Run: headless pygame with SDL's dummy video driver; simulated clock (each Clock.tick advances the game by its frame time, no real sleeping); random seed 0; keys injected as events and as key.get_pressed() state; mouse plan: one left click at the window centre at the start of phase 2, then a move to the lower-right quarter at the start of phase 3.
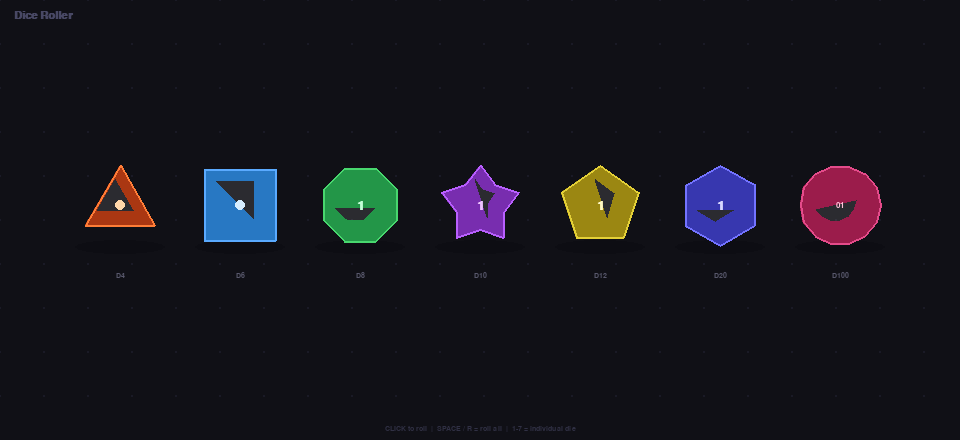
Frame 1 of 4 · flips 1–60 · no input
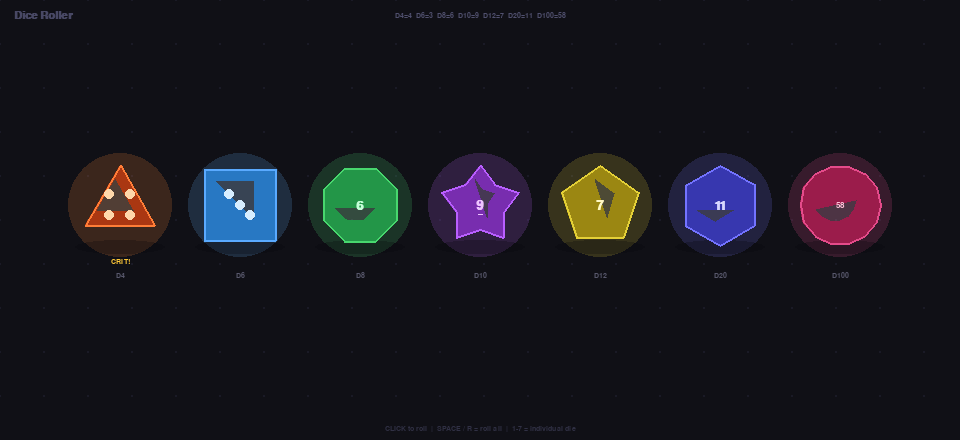
Frame 2 of 4 · flips 61–180 · clicked the window centre · tapped SPACE, RETURN · held RIGHT (→), D
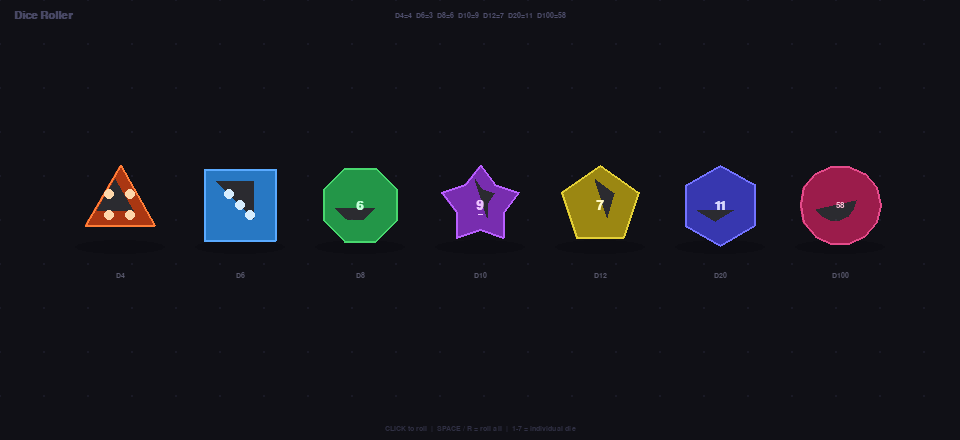
Frame 3 of 4 · flips 181–300 · moved the mouse to the lower-right quarter · held DOWN (↓), S
Frame 4 of 4 · flips 301–420 · held LEFT (←), A, UP (↑), W · screen unchanged from frame 3, image omitted

The pygame program that drew these frames:

import pygame
import sys
import random
import math

# ─── CONFIG ───────────────────────────────
WIDTH, HEIGHT  = 960, 440
FPS            = 60
TITLE          = "Dice Roller — Face Geometry"

FAST_DURATION  = 0.55   # blur phase
DECEL_DURATION = 0.30   # stutter-settle phase
LAND_DURATION  = 0.28
SETTLE_GLOW    = 1.4

STUTTER_FRAMES = 4      # distinct faces shown during decel
STUTTER_HOLD   = DECEL_DURATION / STUTTER_FRAMES  # ~75ms each

# ─── COLORS ───────────────────────────────
BG     = (16, 16, 22)
SHADOW = (8,  8,  12)
WHITE  = (255, 255, 255)
GOLD   = (255, 200, 55)

DIE_COLORS = {
    4:   {"body": (170, 55,  18 ), "edge": (255, 125, 55 ), "pip": (255, 215, 170), "glow": (255, 140, 60)},
    6:   {"body": (40,  120, 195), "edge": (90,  170, 255), "pip": (215, 238, 255), "glow": (100, 180, 255)},
    8:   {"body": (35,  150, 72 ), "edge": (72,  215, 110), "pip": (195, 255, 215), "glow": (80,  220, 120)},
    10:  {"body": (120, 45,  175), "edge": (185, 95,  255), "pip": (238, 195, 255), "glow": (190, 100, 255)},
    12:  {"body": (155, 135, 18 ), "edge": (228, 208, 55 ), "pip": (255, 248, 195), "glow": (235, 215, 60)},
    20:  {"body": (55,  55,  175), "edge": (115, 115, 255), "pip": (215, 215, 255), "glow": (120, 120, 255)},
    100: {"body": (155, 28,  75 ), "edge": (228, 75,  138), "pip": (255, 195, 218), "glow": (235, 80,  145)},
}

# ─── PIP LAYOUTS ──────────────────────────
# Each value maps to pip positions as (x, y) in [-1, 1] space
# Rendered as circles scaled to die size

PIP_LAYOUTS = {
    1: [(0.0,  0.0)],
    2: [(-0.38, -0.38), (0.38,  0.38)],
    3: [(-0.38, -0.38), (0.0,   0.0),  (0.38,  0.38)],
    4: [(-0.38, -0.38), (0.38, -0.38), (-0.38,  0.38), (0.38,  0.38)],
    5: [(-0.38, -0.38), (0.38, -0.38), (0.0,   0.0),
        (-0.38,  0.38), (0.38,  0.38)],
    6: [(-0.38, -0.38), (0.38, -0.38),
        (-0.38,  0.0),  (0.38,  0.0),
        (-0.38,  0.38), (0.38,  0.38)],
}


# ─── POLYGON SHAPES ───────────────────────
# Unit polygons — centred at origin, radius 1.0
# Rotated/scaled at draw time

def pts_triangle(r=1.0):
    return [(r * math.cos(math.radians(-90 + i*120)),
             r * math.sin(math.radians(-90 + i*120))) for i in range(3)]

def pts_square(r=1.0):
    s = r * 0.88
    return [(-s,-s),(s,-s),(s,s),(-s,s)]

def pts_octagon(r=1.0):
    return [(r*math.cos(math.radians(i*45+22.5)),
             r*math.sin(math.radians(i*45+22.5))) for i in range(8)]

def pts_d10(r=1.0):
    pts = []
    for i in range(10):
        a   = math.radians(i*36 - 90)
        rad = r if i % 2 == 0 else r * 0.62
        pts.append((rad*math.cos(a), rad*math.sin(a)))
    return pts

def pts_pentagon(r=1.0):
    return [(r*math.cos(math.radians(i*72-90)),
             r*math.sin(math.radians(i*72-90))) for i in range(5)]

def pts_hexagon(r=1.0):
    return [(r*math.cos(math.radians(i*60+30)),
             r*math.sin(math.radians(i*60+30))) for i in range(6)]

def pts_circle(r=1.0, n=14):
    return [(r*math.cos(math.radians(i*(360/n))),
             r*math.sin(math.radians(i*(360/n)))) for i in range(n)]

SHAPE_FN = {
    4:   pts_triangle,
    6:   pts_square,
    8:   pts_octagon,
    10:  pts_d10,
    12:  pts_pentagon,
    20:  pts_hexagon,
    100: pts_circle,
}


# ─── EASING ───────────────────────────────
def ease_out_bounce(t):
    if t < 1/2.75:
        return 7.5625*t*t
    elif t < 2/2.75:
        t -= 1.5/2.75
        return 7.5625*t*t + 0.75
    elif t < 2.5/2.75:
        t -= 2.25/2.75
        return 7.5625*t*t + 0.9375
    else:
        t -= 2.625/2.75
        return 7.5625*t*t + 0.984375


# ─── FACE DRAWING ─────────────────────────

def draw_pips(screen, cx, cy, r, value, color, alpha=255):
    """Draw pip layout for D4/D6 faces."""
    layout = PIP_LAYOUTS.get(min(value, 6), PIP_LAYOUTS[6])
    pip_r  = max(2, int(r * 0.13))
    surf   = pygame.Surface((r*4, r*4), pygame.SRCALPHA)
    off    = r * 2
    for px, py in layout:
        sx = int(off + px * r * 0.72)
        sy = int(off + py * r * 0.72)
        pygame.draw.circle(surf, (*color, alpha), (sx, sy), pip_r)
    screen.blit(surf, (cx - r*2, cy - r*2))


def draw_number_face(screen, cx, cy, r, value, colors, fonts,
                     spin=0.0, squash=1.0, stretch=1.0,
                     alpha=255, is_crit=False, is_fumble=False,
                     stutter_flash=False, sides=20):
    """
    Draw a die face — polygon shape + number centered.
    For D4/D6: pips. For others: number.
    spin, squash, stretch applied to shape.
    """
    raw_pts  = SHAPE_FN.get(sides, pts_hexagon)(1.0)
    angle    = math.radians(spin)
    cos_a, sin_a = math.cos(angle), math.sin(angle)

    r_x = r * stretch
    r_y = r * squash

    pts = []
    for px, py in raw_pts:
        sx = px * r_x
        sy = py * r_y
        rx = sx * cos_a - sy * sin_a
        ry = sx * sin_a + sy * cos_a
        pts.append((int(cx + rx), int(cy + ry)))

    # Body surface (handles alpha)
    body_surf = pygame.Surface((WIDTH, HEIGHT), pygame.SRCALPHA)

    body_col  = (*colors["body"], alpha)
    edge_col  = (*colors["edge"], alpha)

    if len(pts) >= 3:
        pygame.draw.polygon(body_surf, body_col, pts)
        pygame.draw.polygon(body_surf, edge_col, pts, 2)

        # Subtle inner highlight — top-left wedge
        half = raw_pts[:max(3, len(raw_pts)//2)]
        hi_pts = []
        for px, py in half:
            sx = px * r_x * 0.52
            sy = py * r_y * 0.52
            rx = sx * cos_a - sy * sin_a - r_x * 0.12
            ry = sx * sin_a + sy * cos_a - r_y * 0.12
            hi_pts.append((int(cx + rx), int(cy + ry)))
        if len(hi_pts) >= 3:
            pygame.draw.polygon(body_surf, (255, 255, 255, min(alpha, 28)), hi_pts)

    screen.blit(body_surf, (0, 0))

    # Number / pips
    if sides in (4, 6) and value <= 6:
        pip_alpha = alpha
        draw_pips(screen, cx, cy, r, value, colors["pip"], pip_alpha)
    else:
        # Number label
        if is_crit:
            num_col  = GOLD
            font_key = "num_lg"
        elif is_fumble:
            num_col  = (255, 75, 75)
            font_key = "num_lg"
        elif stutter_flash:
            num_col  = colors["pip"]
            font_key = "num_md"
        else:
            num_col  = colors["pip"]
            font_key = "num_md" if sides < 100 else "num_sm"

        label = str(value) if sides != 100 else f"{value:02d}"
        surf  = fonts[font_key].render(label, True, num_col)
        rect  = surf.get_rect(center=(cx, cy))
        if alpha < 255:
            surf.set_alpha(alpha)
        screen.blit(surf, rect)

        # Underline on D10/D100 for 6/9 disambiguation
        if sides in (10, 100) and value in (6, 9, 16, 19, 60, 66, 90, 96, 99):
            uw = surf.get_width()
            uy = rect.bottom + 2
            pygame.draw.line(screen, num_col,
                             (rect.left + uw//4, uy),
                             (rect.right - uw//4, uy), 1)


# ─── DIE CLASS ────────────────────────────
class Die:
    def __init__(self, sides, cx, cy, radius=40):
        self.sides   = sides
        self.cx      = cx
        self.cy      = cy
        self.radius  = radius
        self.result  = 1
        self.display = 1        # current shown face value

        # Stutter sequence — built on roll
        self.stutter_seq    = []   # list of values to flash through
        self.stutter_idx    = 0
        self.stutter_timer  = 0.0

        # Animation
        self.state      = "idle"
        self.timer      = 0.0
        self.phase_timer= 0.0
        self.glow       = 0.0
        self.squash     = 1.0
        self.stretch    = 1.0
        self.spin       = 0.0
        self.spin_speed = 0.0
        self.shake_x    = 0.0
        self.shake_y    = 0.0
        self.y_offset   = 0.0
        self.hovered    = False

    @property
    def label(self):
        return f"D{self.sides}"

    def _make_stutter(self):
        """Build a sequence of readable decoy values + result at end."""
        seq = []
        used = {self.result}
        for _ in range(STUTTER_FRAMES - 1):
            v = random.randint(1, self.sides)
            # Avoid repeats and result until last
            attempts = 0
            while v in used and attempts < 10:
                v = random.randint(1, self.sides)
                attempts += 1
            used.add(v)
            seq.append(v)
        seq.append(self.result)  # always end on result
        return seq

    def roll(self):
        self.result      = random.randint(1, self.sides)
        self.stutter_seq = self._make_stutter()
        self.stutter_idx = 0
        self.stutter_timer = 0.0
        self.display     = random.randint(1, self.sides)
        self.state       = "fast"
        self.timer       = 0.0
        self.spin        = random.uniform(0, 360)
        self.spin_speed  = random.choice([-1,1]) * random.uniform(420, 740)
        self.glow        = 0.0
        self.squash      = 1.0
        self.stretch     = 1.0

    def update(self, dt):
        self.hovered = False

        if self.state == "idle":
            self.squash   = 1.0
            self.stretch  = 1.0
            self.y_offset = 0.0
            self.shake_x  = 0.0
            self.shake_y  = 0.0
            self.spin     = 0.0

        elif self.state == "fast":
            self.timer += dt
            t = self.timer / FAST_DURATION

            # Rapid face cycling — blur effect via fast random changes
            if random.random() < 0.5:
                self.display = random.randint(1, self.sides)

            # Fast spin
            self.spin += self.spin_speed * dt
            self.spin_speed *= max(0.0, 1.0 - dt * 1.2)

            # Shake intensity decreases as we approach decel
            intensity = max(0, (1.0 - t)) * 7
            self.shake_x = random.uniform(-intensity, intensity)
            self.shake_y = random.uniform(-intensity, intensity)

            # Wobble squash
            self.squash  = 1.0 + math.sin(self.timer * 22) * 0.07 * (1 - t)
            self.stretch = 1.0 / max(0.82, self.squash)

            if self.timer >= FAST_DURATION:
                self.state        = "decel"
                self.timer        = 0.0
                self.stutter_idx  = 0
                self.stutter_timer= 0.0
                self.shake_x      = 0.0
                self.shake_y      = 0.0
                self.squash       = 1.0
                self.stretch      = 1.0
                self.display      = self.stutter_seq[0]

        elif self.state == "decel":
            self.timer       += dt
            self.stutter_timer += dt

            # Advance stutter frame
            if self.stutter_timer >= STUTTER_HOLD:
                self.stutter_timer -= STUTTER_HOLD
                self.stutter_idx = min(self.stutter_idx + 1,
                                       len(self.stutter_seq) - 1)
                self.display = self.stutter_seq[self.stutter_idx]

            # Slow residual spin
            self.spin += self.spin_speed * dt
            self.spin_speed *= max(0.0, 1.0 - dt * 4.0)

            # Gentle wobble
            t = self.timer / DECEL_DURATION
            self.squash  = 1.0 + math.sin(self.timer * 10) * 0.03 * (1 - t)
            self.stretch = 1.0 / max(0.95, self.squash)

            if self.timer >= DECEL_DURATION:
                self.state       = "landing"
                self.timer       = 0.0
                self.display     = self.result
                self.spin        = 0.0
                self.spin_speed  = 0.0

        elif self.state == "landing":
            self.timer += dt
            t = self.timer / LAND_DURATION

            if t < 0.28:
                st = t / 0.28
                self.squash  = 1.0 - st * 0.32
                self.stretch = 1.0 + st * 0.22
            else:
                bt = (t - 0.28) / 0.72
                self.squash  = 0.68 + ease_out_bounce(bt) * 0.32
                self.stretch = 1.0 + (1.0 - ease_out_bounce(bt)) * 0.22

            self.y_offset = (1.0 - min(1.0, t * 2.2)) * 10
            self.glow     = min(1.0, t * 2.5)

            if self.timer >= LAND_DURATION:
                self.state    = "settled"
                self.timer    = 0.0
                self.squash   = 1.0
                self.stretch  = 1.0
                self.y_offset = 0.0
                self.glow     = 1.0

        elif self.state == "settled":
            self.timer += dt
            self.glow   = max(0.0, 1.0 - (self.timer / SETTLE_GLOW))
            if self.timer > SETTLE_GLOW * 1.6:
                self.state = "idle"

    def draw(self, screen, fonts):
        colors    = DIE_COLORS[self.sides]
        r         = self.radius
        cx        = self.cx + int(self.shake_x)
        cy        = self.cy + int(self.shake_y) + int(self.y_offset)
        is_crit   = (self.display == self.sides and self.state in ("settled","landing"))
        is_fumble = (self.display == 1          and self.state in ("settled","landing"))

        # ── GLOW RING ──
        if self.glow > 0.01:
            gr    = int(r + 8 + self.glow * 10)
            ga    = int(self.glow * 100)
            gc    = colors["glow"]
            gsurf = pygame.Surface((gr*2+4, gr*2+4), pygame.SRCALPHA)
            pygame.draw.circle(gsurf, (*gc, ga), (gr+2, gr+2), gr)
            screen.blit(gsurf, (cx-gr-2, cy-gr-2))

        # ── SHADOW ──
        r_x = r * self.stretch
        r_y = r * self.squash
        shsurf = pygame.Surface((int(r_x*2+10), 14), pygame.SRCALPHA)
        pygame.draw.ellipse(shsurf, (*SHADOW, 70), (0, 0, int(r_x*2+10), 14))
        screen.blit(shsurf, (cx - int(r_x) - 5, cy + int(r_y) - 5))

        # ── HOVER ──
        if self.hovered and self.state == "idle":
            hsurf = pygame.Surface((int(r*2.8), int(r*2.8)), pygame.SRCALPHA)
            pygame.draw.circle(hsurf, (255,255,200,35),
                               (int(r*1.4), int(r*1.4)), int(r*1.4))
            screen.blit(hsurf, (cx - int(r*1.4), cy - int(r*1.4)))

        # ── FACE ──
        # During fast phase: strong alpha variation gives blur illusion
        if self.state == "fast":
            alpha = random.randint(160, 255)
        else:
            alpha = 255

        stutter_flash = (self.state == "decel")

        draw_number_face(
            screen, cx, cy, r,
            value    = self.display,
            colors   = colors,
            fonts    = fonts,
            spin     = self.spin,
            squash   = self.squash,
            stretch  = self.stretch,
            alpha    = alpha,
            is_crit  = is_crit,
            is_fumble= is_fumble,
            stutter_flash = stutter_flash,
            sides    = self.sides,
        )

        # ── CRIT / FUMBLE LABEL ──
        if self.state == "settled" and self.glow > 0.25:
            if is_crit:
                lbl = fonts["label"].render("CRIT!", True, GOLD)
                screen.blit(lbl, lbl.get_rect(center=(cx, cy + r + 16)))
            elif is_fumble:
                lbl = fonts["label"].render("FUMBLE", True, (255, 75, 75))
                screen.blit(lbl, lbl.get_rect(center=(cx, cy + r + 16)))

        # ── DIE LABEL ──
        lc   = colors["edge"] if self.hovered else (88, 88, 108)
        lsurf = fonts["label"].render(self.label, True, lc)
        screen.blit(lsurf, lsurf.get_rect(center=(cx, cy + r + 30)))

    def contains(self, mx, my):
        return math.hypot(mx - self.cx, my - self.cy) < self.radius + 10


# ─── LAYOUT ───────────────────────────────
DICE_SIDES = [4, 6, 8, 10, 12, 20, 100]

def make_dice():
    count  = len(DICE_SIDES)
    margin = WIDTH // (count + 1)
    cy     = HEIGHT // 2 - 15
    return [Die(sides, margin * (i+1), cy) for i, sides in enumerate(DICE_SIDES)]


# ─── BACKGROUND ───────────────────────────
def draw_bg(screen):
    screen.fill(BG)
    for x in range(0, WIDTH, 44):
        for y in range(0, HEIGHT, 44):
            pygame.draw.circle(screen, (26, 26, 38), (x, y), 1)


# ─── HUD ──────────────────────────────────
def draw_hud(screen, fonts, dice):
    title = fonts["title"].render("Dice Roller", True, (72, 72, 100))
    screen.blit(title, (14, 10))

    hint = fonts["hint"].render(
        "CLICK to roll  |  SPACE / R = roll all  |  1-7 = individual die",
        True, (48, 48, 68)
    )
    screen.blit(hint, hint.get_rect(midbottom=(WIDTH//2, HEIGHT - 8)))

    # Show settled results row
    results = []
    for d in dice:
        if d.state in ("settled", "idle") and d.display > 1:
            results.append(f"D{d.sides}={d.display}")
        elif d.state in ("settled",):
            results.append(f"D{d.sides}={d.display}")
    if results:
        rline = "  ".join(results)
        rsurf = fonts["hint"].render(rline, True, (80, 80, 110))
        screen.blit(rsurf, rsurf.get_rect(midtop=(WIDTH//2, 12)))


# ─── MAIN ─────────────────────────────────
def main():
    pygame.init()
    screen = pygame.display.set_mode((WIDTH, HEIGHT))
    pygame.display.set_caption(TITLE)
    clock  = pygame.time.Clock()

    fonts = {
        "title":  pygame.font.SysFont("monospace", 17, bold=True),
        "label":  pygame.font.SysFont("monospace", 11),
        "hint":   pygame.font.SysFont("monospace", 11),
        "num_sm": pygame.font.SysFont("monospace", 13, bold=True),
        "num_md": pygame.font.SysFont("monospace", 20, bold=True),
        "num_lg": pygame.font.SysFont("monospace", 28, bold=True),
    }

    dice = make_dice()

    while True:
        dt = min(clock.tick(FPS) / 1000.0, 0.05)

        for event in pygame.event.get():
            if event.type == pygame.QUIT:
                pygame.quit(); sys.exit()

            if event.type == pygame.KEYDOWN:
                if event.key == pygame.K_ESCAPE:
                    pygame.quit(); sys.exit()
                if event.key in (pygame.K_SPACE, pygame.K_r):
                    for d in dice: d.roll()
                key_map = {
                    pygame.K_1: 0, pygame.K_2: 1, pygame.K_3: 2,
                    pygame.K_4: 3, pygame.K_5: 4, pygame.K_6: 5,
                    pygame.K_7: 6,
                }
                if event.key in key_map:
                    idx = key_map[event.key]
                    if idx < len(dice):
                        dice[idx].roll()

            if event.type == pygame.MOUSEBUTTONDOWN and event.button == 1:
                for d in dice:
                    if d.contains(*event.pos):
                        d.roll()

        mx, my = pygame.mouse.get_pos()
        for d in dice:
            if d.contains(mx, my):
                d.hovered = True

        for d in dice:
            d.update(dt)

        draw_bg(screen)
        draw_hud(screen, fonts, dice)
        for d in dice:
            d.draw(screen, fonts)

        pygame.display.flip()


if __name__ == "__main__":
    main()
